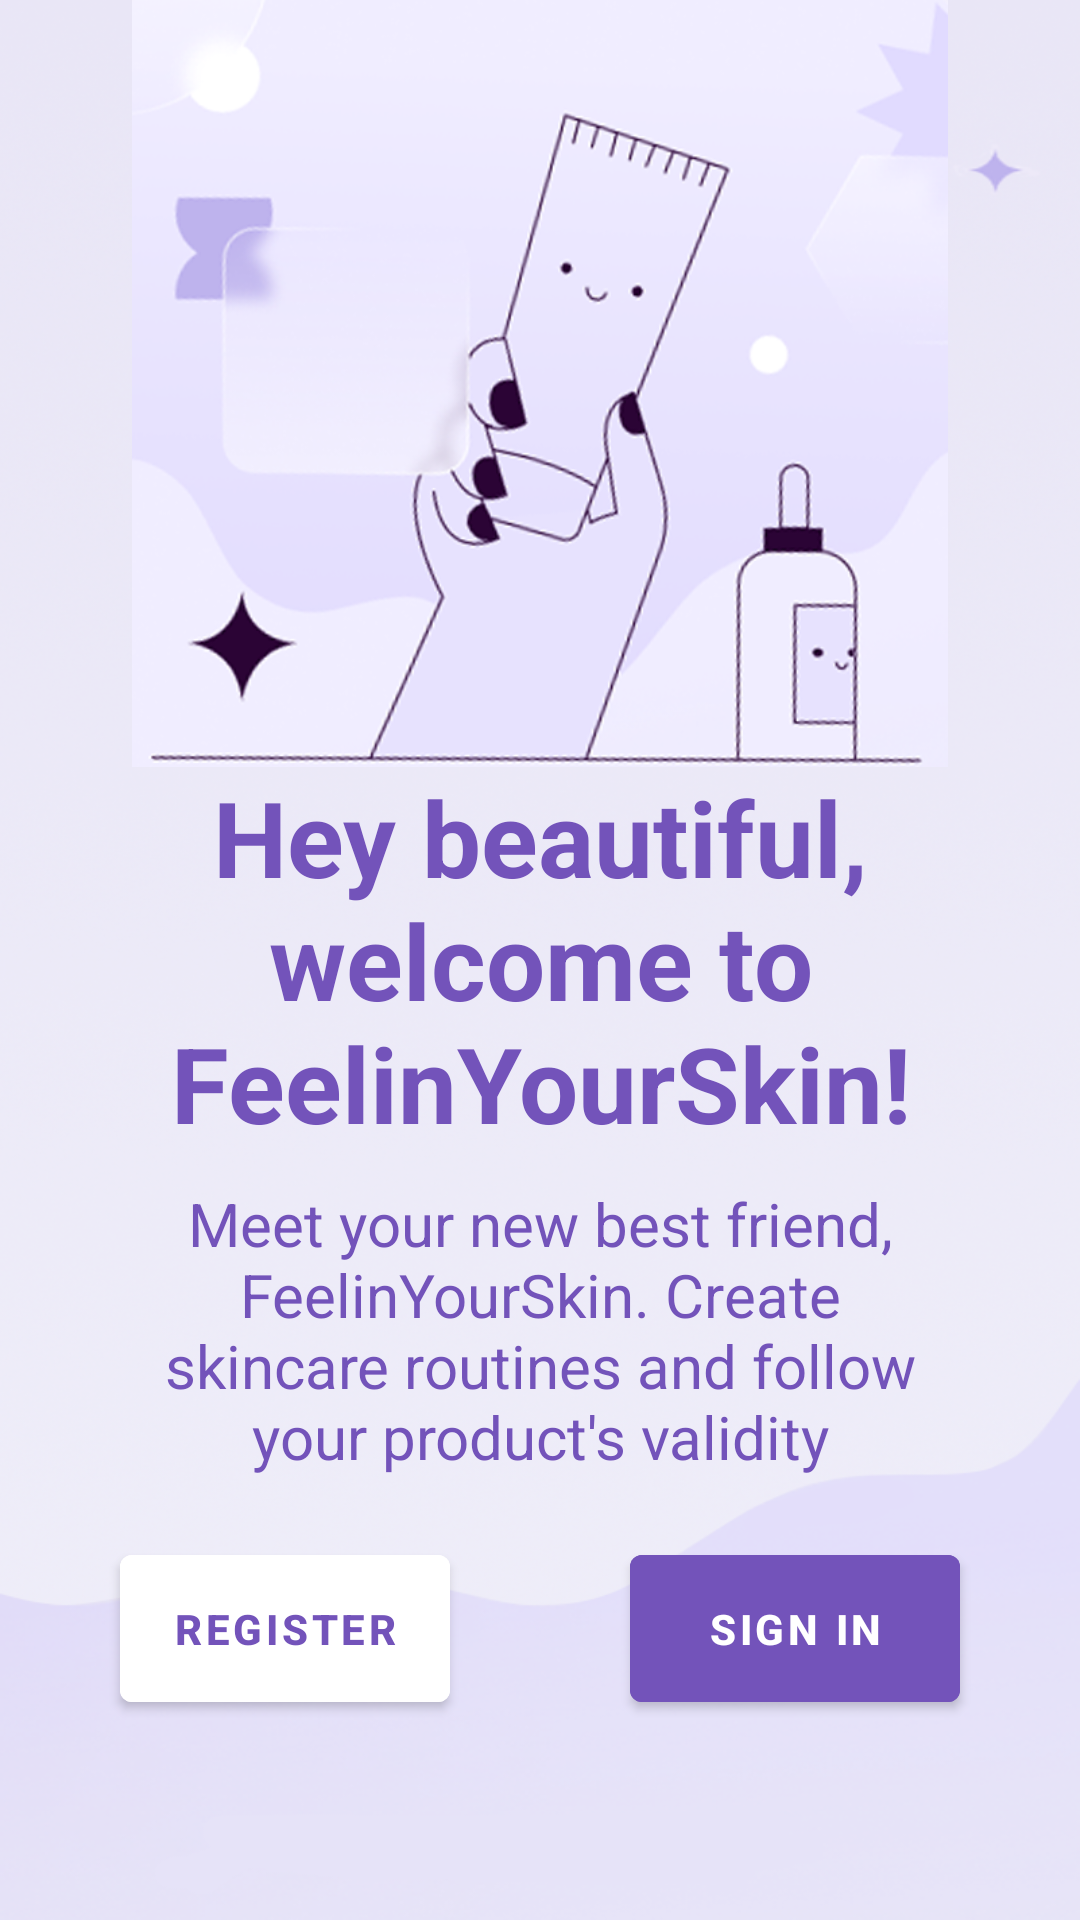

The Android layout XML behind this screen, and the referenced resources:
<!-- AndroidManifest.xml: application theme Theme.SkinCareApp -->
<!-- res/layout/activity_main.xml -->
<?xml version="1.0" encoding="utf-8"?>
<RelativeLayout
    xmlns:android="http://schemas.android.com/apk/res/android"
    xmlns:tools="http://schemas.android.com/tools"
    android:layout_width="match_parent"
    android:layout_height="match_parent"
    android:background="@drawable/background"
    tools:context=".MainActivity">

  <ImageView
      android:contentDescription="@string/products"
      android:id="@+id/products"
      android:layout_width="match_parent"
      android:layout_height="wrap_content"
      android:layout_above="@id/hey"
      android:src="@drawable/products"
      android:layout_centerVertical="false"
      android:layout_centerHorizontal="true"
      />


  <TextView
      android:id="@+id/hey"
      android:layout_width="match_parent"
      android:layout_height="wrap_content"
      android:layout_centerInParent="true"
      android:layout_marginHorizontal="30dp"
      android:gravity="center"
      android:text="@string/hey_beautiful_welcome_to_feelinyourskin"
      android:textColor="#7353BA"
      android:textSize="35sp"
      android:textStyle="bold" />

  <TextView
      android:id="@+id/meet"
      android:layout_width="match_parent"
      android:layout_height="wrap_content"
      android:layout_below="@+id/hey"
      android:layout_marginTop="10dp"
      android:layout_centerVertical="true"
      android:layout_marginHorizontal="40dp"
      android:layout_centerHorizontal="true"
      android:gravity="center"
      android:text="@string/meet_your_new_best_friend_feelinyourskin_create_skincare_routines_and_follow_your_product_s_validity"
      android:textColor="#7353BA"
      android:textSize="20sp"
      />

  <com.google.android.material.button.MaterialButton
      android:id="@+id/register_btn"
      android:layout_width="match_parent"
      android:layout_height="wrap_content"
      android:layout_below="@+id/meet"
      android:layout_marginVertical="20dp"
      android:layout_centerVertical="true"
      android:layout_centerHorizontal="false"
      android:layout_marginStart="40dp"
      android:layout_marginEnd="210dp"
      android:backgroundTint="@color/white"
      android:padding="15dp"
      android:text="@string/register"
      android:textColor="#7353BA"
      android:textStyle="bold" />

  <com.google.android.material.button.MaterialButton
      android:id="@+id/login_btn"
      android:layout_width="match_parent"
      android:layout_height="wrap_content"
      android:layout_below="@+id/meet"
      android:layout_marginVertical="20dp"
      android:layout_centerVertical="true"
      android:layout_centerHorizontal="false"
      android:layout_marginStart="210dp"
      android:layout_marginEnd="40dp"
      android:backgroundTint="#7353BA"
      android:padding="15dp"
      android:text="@string/sign_in"
      android:textStyle="bold" />

  </RelativeLayout>
<!-- resources referenced by this layout -->
<resources>
  <!-- drawable background: png bitmap (drawable-v24, 506999 bytes) -->
  <!-- drawable products: png bitmap (drawable-v24, 161416 bytes) -->
  <string name="hey_beautiful_welcome_to_feelinyourskin">Hey beautiful, welcome to FeelinYourSkin!</string>
  <string name="meet_your_new_best_friend_feelinyourskin_create_skincare_routines_and_follow_your_product_s_validity">Meet your new best friend, FeelinYourSkin. Create skincare routines and follow your product\'s validity</string>
  <string name="products">products</string>
  <string name="register">Register</string>
  <string name="sign_in">Sign in</string>
  <style name="Theme.SkinCareApp" parent="Theme.MaterialComponents.DayNight.NoActionBar">
          
          <item name="colorPrimary">@color/purple_500</item>
          <item name="colorPrimaryVariant">@color/purple_700</item>
          <item name="colorOnPrimary">@color/white</item>
          
          <item name="colorSecondary">@color/teal_200</item>
          <item name="colorSecondaryVariant">@color/teal_700</item>
          <item name="colorOnSecondary">@color/black</item>
          
          <item name="android:statusBarColor" tools:targetApi="l">?attr/colorPrimaryVariant</item>
          
      </style>
  <!-- not gathered from this repository: default colours our renderer supplied (Android Studio template values) -->
  <color name="purple_500">#FF6200EE</color>
  <color name="purple_700">#FF3700B3</color>
  <color name="teal_200">#FF03DAC5</color>
  <color name="teal_700">#FF018786</color>
  <color name="black">#FF000000</color>
  <color name="white">#FFFFFFFF</color>
</resources>
